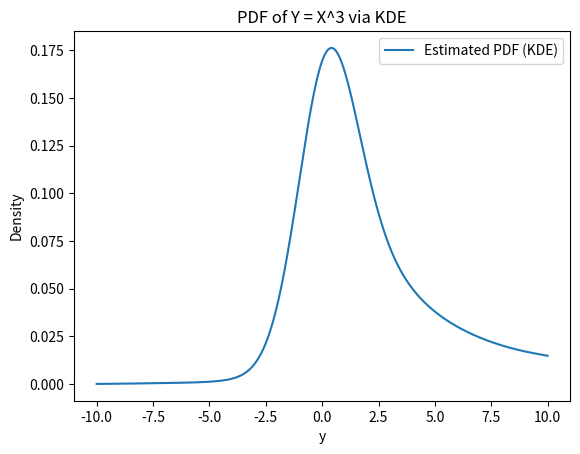

Python code for this plot:
# The following code is a demonstration of how a probability density function is changed when passed through a nonlinearity.
# This is very important when handling nonlinear processes such as orientational change and pressure to altitude conversion. 
# The monte carlo approach is exact but computationally expensive when a high number of samples are considered
# It can tell us if it is suitable to use the EKF approach or the UKF approach in our application.

import numpy as np
import matplotlib.pyplot as plt
from scipy.stats import gaussian_kde

# Step 1: Generate samples from a normal distribution for X
N = 10000
samples_x = np.random.normal(loc=1, scale=1, size=N)

# Step 2: Transform X to Y using the function f(x) = x^3 (vectorized)
samples_y = samples_x ** 3

# Step 3: Use a Kernel Density Estimator to estimate the PDF of Y
kde = gaussian_kde(samples_y)
y_vals = np.linspace(-10, 10, 1000)  # range over which to evaluate the density
pdf_estimate = kde(y_vals)


# Plot the estimated PDF
plt.plot(y_vals, pdf_estimate, label="Estimated PDF (KDE)")
plt.xlabel("y")
plt.ylabel("Density")
plt.title("PDF of Y = X^3 via KDE")
plt.legend()
plt.show()

# Area under curve
a, b = -1000, 1000
area = np.trapezoid(pdf_estimate, y_vals)

print(area) # This should come out very close to 1 (a trait of PDF:s)